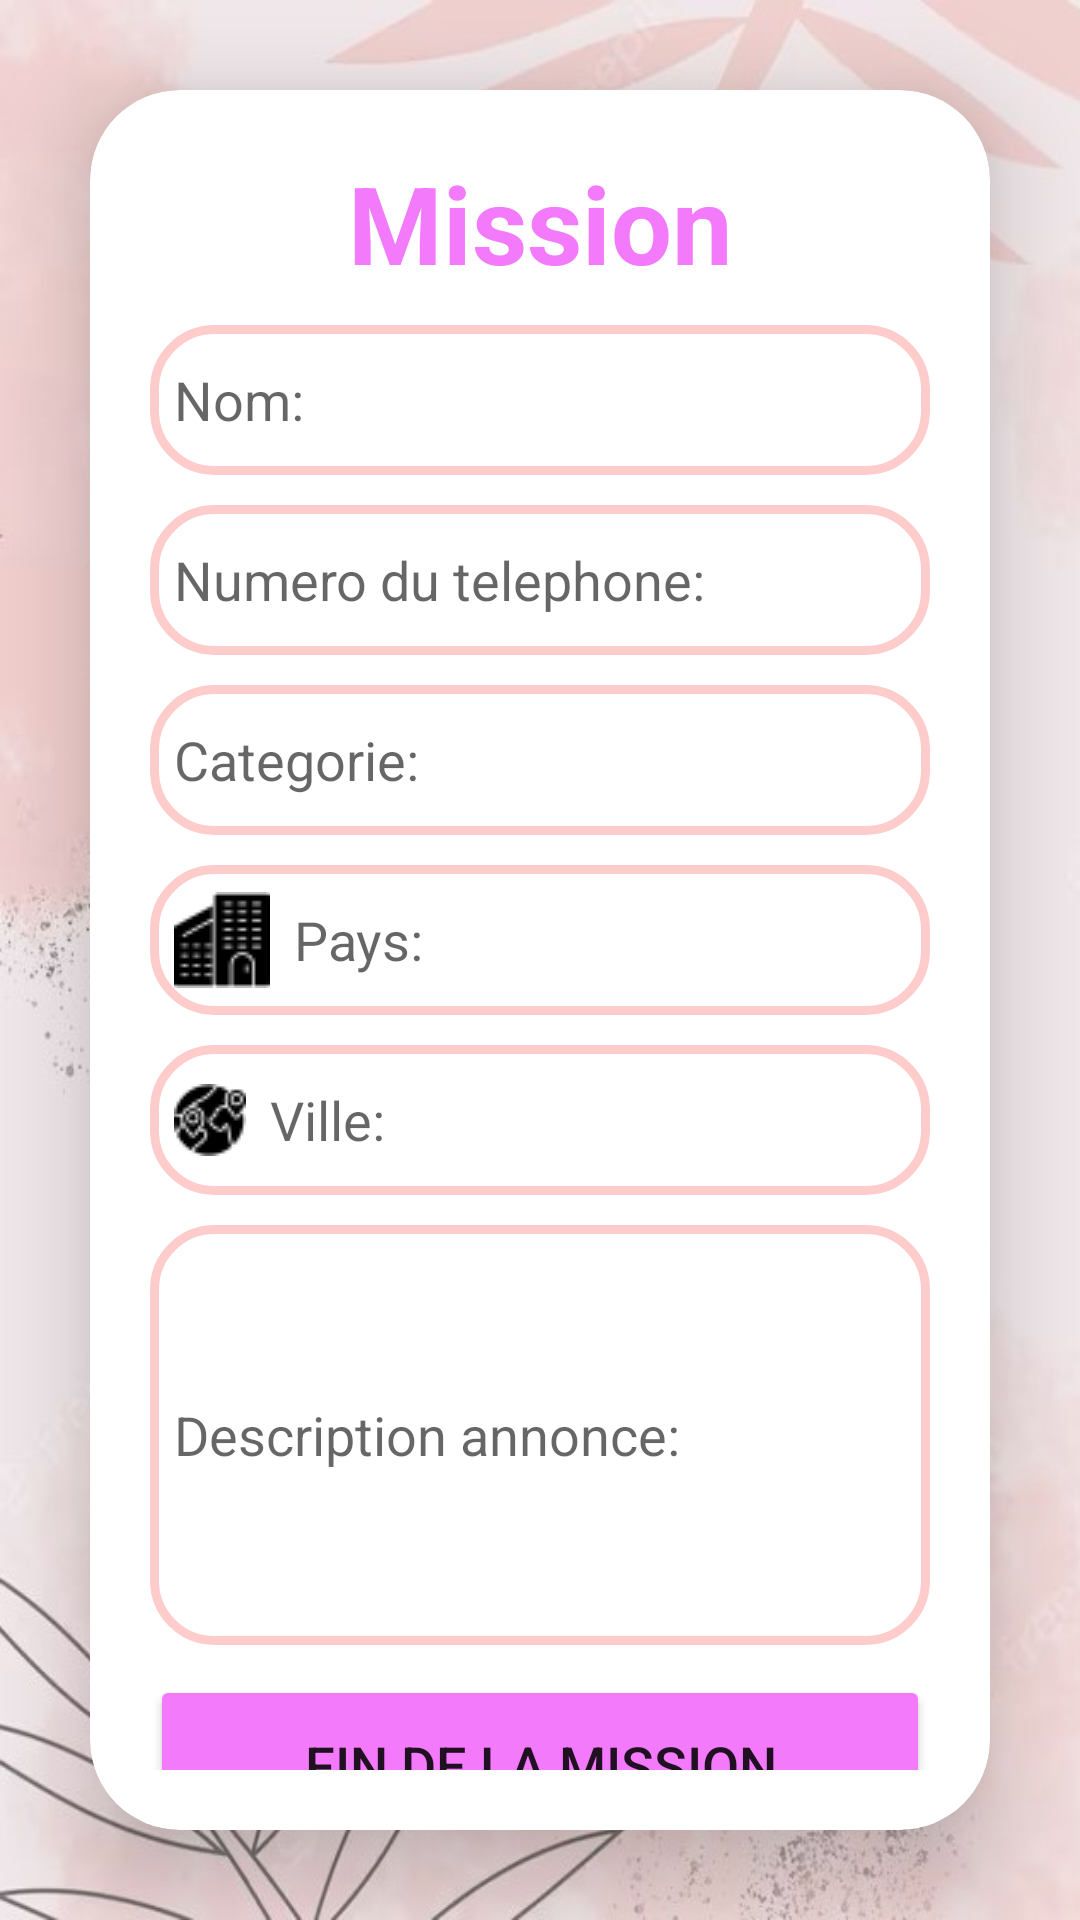

Reconstruct the res/layout file that produces this screen, plus the resources it refers to.
<!-- AndroidManifest.xml: application theme Theme.CaringverseApp -->
<!-- res/layout/mission.xml -->
<?xml version="1.0" encoding="utf-8"?>
<LinearLayout
    xmlns:android="http://schemas.android.com/apk/res/android"
    xmlns:app="http://schemas.android.com/apk/res-auto"
    xmlns:tools="http://schemas.android.com/tools"
    xmlns:card_view="http://schemas.android.com/apk/res-auto"
    android:layout_width="match_parent"
    android:layout_height="match_parent"
    android:orientation="vertical"
    android:gravity="center"
    android:background="@drawable/fundal2">

    <androidx.cardview.widget.CardView
        android:layout_width="match_parent"
        android:layout_height="wrap_content"
        android:layout_margin="30dp"
        app:cardCornerRadius="30dp"
        app:cardElevation="20dp"
        android:background="@drawable/custom_texteditfield">

        <LinearLayout
            android:layout_width="match_parent"
            android:layout_height="wrap_content"
            android:orientation="vertical"
            android:layout_gravity="center_horizontal"
            android:padding="20dp">


            <TextView
                android:layout_width="match_parent"
                android:layout_height="wrap_content"
                android:text="Mission"
                android:id="@+id/missionText"
                android:textSize="36sp"
                android:textAlignment="center"
                android:textStyle="bold"
                android:textColor="@color/colorAccent"/>

            <EditText
                android:layout_width="match_parent"
                android:layout_height="50dp"
                android:id="@+id/proprietaireAnn"
                android:background="@drawable/custom_texteditfield"
                android:drawableLeft="@drawable/ic_user_24px"
                android:drawablePadding="8dp"
                android:focusable="false"
                android:hint="Nom:"
                android:padding="8dp"
                android:textColor="@color/black"
                android:textColorHighlight="@color/cardview_dark_background"
                android:layout_marginTop="10dp"/>

            <EditText
                android:layout_width="match_parent"
                android:layout_height="50dp"
                android:id="@+id/numeroAnn"
                android:background="@drawable/custom_texteditfield"
                android:drawableLeft="@drawable/ic_telephone_24px"
                android:drawablePadding="8dp"
                android:hint="Numero du telephone: "
                android:focusable="false"
                android:padding="8dp"
                android:textColor="@color/black"
                android:textColorHighlight="@color/cardview_dark_background"
                android:layout_marginTop="10dp"/>

            <EditText
                android:layout_width="match_parent"
                android:layout_height="50dp"
                android:id="@+id/categorieAnn"
                android:background="@drawable/custom_texteditfield"
                android:focusable="false"
                android:drawablePadding="8dp"
                android:hint="Categorie: "
                android:padding="8dp"
                android:textColor="@color/black"
                android:textColorHighlight="@color/cardview_dark_background"
                android:layout_marginTop="10dp"/>

            <EditText
                android:layout_width="match_parent"
                android:layout_height="50dp"
                android:id="@+id/paysAnn"
                android:focusable="false"
                android:background="@drawable/custom_texteditfield"
                android:drawableLeft="@drawable/ic_city_24px"
                android:drawablePadding="8dp"
                android:hint="Pays: "
                android:padding="8dp"
                android:textColor="@color/black"
                android:textColorHighlight="@color/cardview_dark_background"
                android:layout_marginTop="10dp"/>

            <EditText
                android:layout_width="match_parent"
                android:layout_height="50dp"
                android:id="@+id/villeAnn"
                android:focusable="false"
                android:background="@drawable/custom_texteditfield"
                android:drawableLeft="@drawable/ic_country_24px"
                android:drawablePadding="8dp"
                android:hint="Ville: "
                android:padding="8dp"
                android:textColor="@color/black"
                android:textColorHighlight="@color/cardview_dark_background"
                android:layout_marginTop="10dp"/>

            <EditText
                android:layout_width="match_parent"
                android:layout_height="140dp"
                android:id="@+id/descriptionAnn"
                android:background="@drawable/custom_texteditfield"
                android:drawablePadding="8dp"
                android:hint="@string/description_annonce"
                android:padding="8dp"
                android:textColor="@color/black"
                android:focusable="false"
                android:textColorHighlight="@color/cardview_dark_background"
                android:inputType="textCapSentences|textNoSuggestions|textMultiLine"
                android:layout_marginTop="10dp"/>

            <Button
                android:layout_width="match_parent"
                android:layout_height="60dp"
                android:id="@+id/finMission"
                android:text="@string/mission_faite"
                android:textSize="18sp"
                android:layout_marginTop="10dp"
                android:backgroundTint="@color/colorAccent"
                app:cornerRadius = "20dp"/>


        </LinearLayout>

    </androidx.cardview.widget.CardView>

</LinearLayout>
<!-- resources referenced by this layout -->
<resources>
  <color name="black">#FF000000</color>
  <color name="colorAccent">#F37AFB</color>
  <!-- drawable custom_texteditfield (drawable) -->
  <?xml version="1.0" encoding="utf-8"?>
  <shape xmlns:android="http://schemas.android.com/apk/res/android"
      android:shape="rectangle">
  
      <stroke
          android:width="3dp"
          android:color="@color/rederror"/>
      <corners
          android:radius="20dp"/>
  </shape>
  <!-- drawable fundal2: jpg bitmap (drawable, 69706 bytes) -->
  <!-- drawable ic_city_24px: png bitmap (drawable, 894 bytes) -->
  <!-- drawable ic_country_24px: png bitmap (drawable, 819 bytes) -->
  <string name="description_annonce">Description annonce:</string>
  <string name="mission_faite">Fin de la mission</string>
  <style name="Theme.CaringverseApp" parent="Theme.MaterialComponents.DayNight.DarkActionBar">
          
          <item name="colorPrimary">@color/purple_500</item>
          <item name="colorPrimaryVariant">@color/purple_700</item>
          <item name="colorOnPrimary">@color/white</item>
          
          <item name="colorSecondary">@color/teal_200</item>
          <item name="colorSecondaryVariant">@color/teal_700</item>
          <item name="colorOnSecondary">@color/black</item>
          
          <item name="android:statusBarColor">?attr/colorPrimaryVariant</item>
          
      </style>
  <color name="rederror">#FFCCCC</color>
  <color name="purple_500">#FF6200EE</color>
  <color name="purple_700">#FF3700B3</color>
  <color name="white">#FFFFFFFF</color>
  <color name="teal_200">#FF03DAC5</color>
  <color name="teal_700">#FF018786</color>
</resources>
